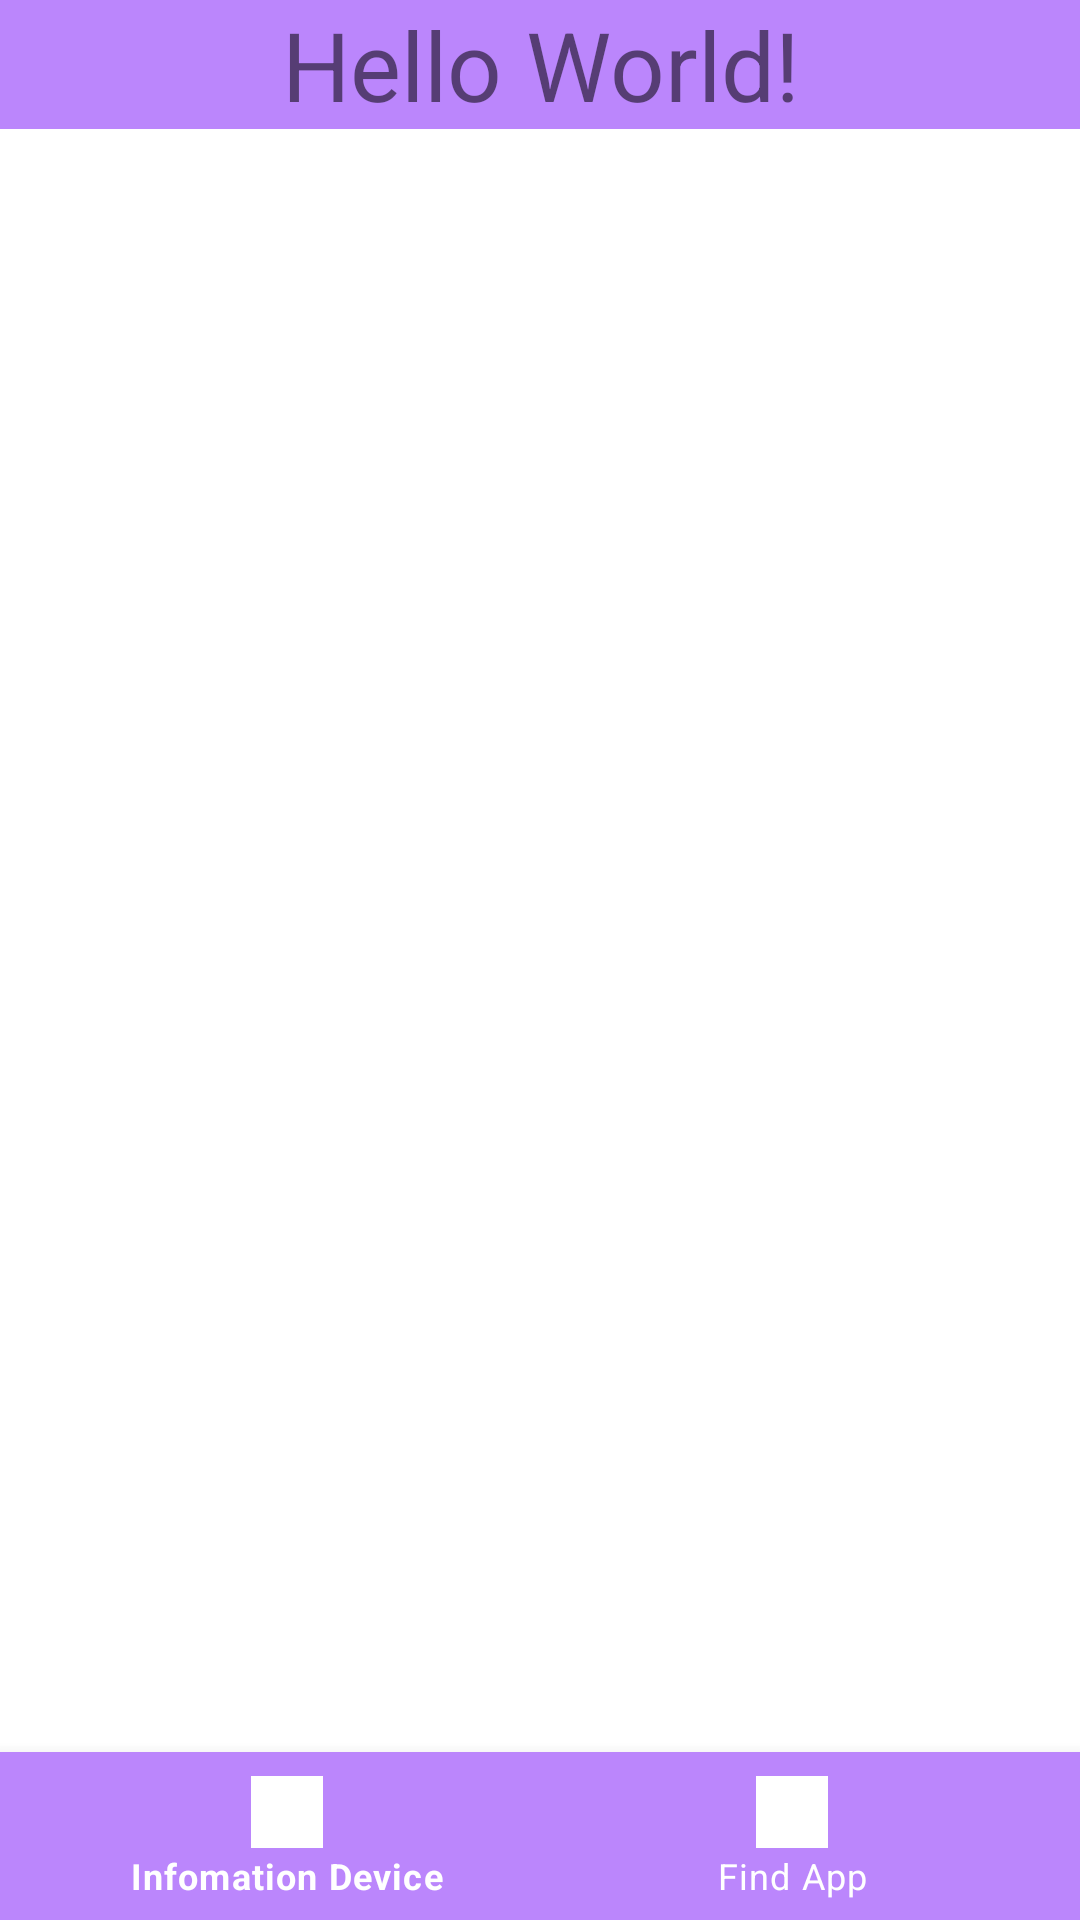

Reconstruct the res/layout file that produces this screen, plus the resources it refers to.
<!-- AndroidManifest.xml: application theme Theme.GDSC_Task2_Java -->
<!-- res/layout/activity_main.xml -->
<?xml version="1.0" encoding="utf-8"?>
<RelativeLayout xmlns:android="http://schemas.android.com/apk/res/android"
    xmlns:app="http://schemas.android.com/apk/res-auto"
    xmlns:tools="http://schemas.android.com/tools"
    android:layout_width="match_parent"
    android:layout_height="match_parent"
    android:orientation="vertical"
    tools:context=".Activity.MainActivity">

    <TextView
        android:id="@+id/textView"
        android:layout_width="match_parent"
        android:layout_height="wrap_content"
        android:layout_alignParentTop="true"
        android:text="Hello World!"
        android:textAlignment="center"
        android:textSize="32sp"
        android:background="@color/purple_200"
        android:textColor="@color/red"/>


    <FrameLayout
        android:id="@+id/fragmentContainer"
        android:layout_width="match_parent"
        android:layout_height="match_parent"
        android:layout_below="@+id/textView"
        android:layout_above="@+id/btn_navigation"/>

    <com.google.android.material.bottomnavigation.BottomNavigationView
        android:id="@+id/btn_navigation"
        android:layout_width="match_parent"
        android:layout_height="wrap_content"
        android:background="@color/purple_200"
        android:layout_alignParentBottom="true"
        app:itemTextColor="@color/color_nav"
        app:itemIconTint="@color/color_nav"
        app:labelVisibilityMode="labeled"
        app:menu="@menu/menu_nav"
        />


</RelativeLayout>
<!-- resources referenced by this layout -->
<resources>
  <style name="Theme.GDSC_Task2_Java" parent="Theme.MaterialComponents.DayNight.DarkActionBar">
          
          <item name="colorPrimary">@color/purple_500</item>
          <item name="colorPrimaryVariant">@color/purple_700</item>
          <item name="colorOnPrimary">@color/white</item>
          
          <item name="colorSecondary">@color/teal_200</item>
          <item name="colorSecondaryVariant">@color/teal_700</item>
          <item name="colorOnSecondary">@color/black</item>
          
          <item name="android:statusBarColor">?attr/colorPrimaryVariant</item>
          
      </style>
  <!-- not gathered from this repository: default colours our renderer supplied (Android Studio template values) -->
  <color name="purple_200">#FFBB86FC</color>
  <color name="purple_500">#FF6200EE</color>
  <color name="purple_700">#FF3700B3</color>
  <color name="teal_200">#FF03DAC5</color>
  <color name="teal_700">#FF018786</color>
  <color name="black">#FF000000</color>
  <color name="white">#FFFFFFFF</color>
</resources>
